Run: headless pygame with SDL's dummy video driver; simulated clock (each Clock.tick advances the game by its frame time, no real sleeping); random seed 0; keys injected as events and as key.get_pressed() state; no mouse input.
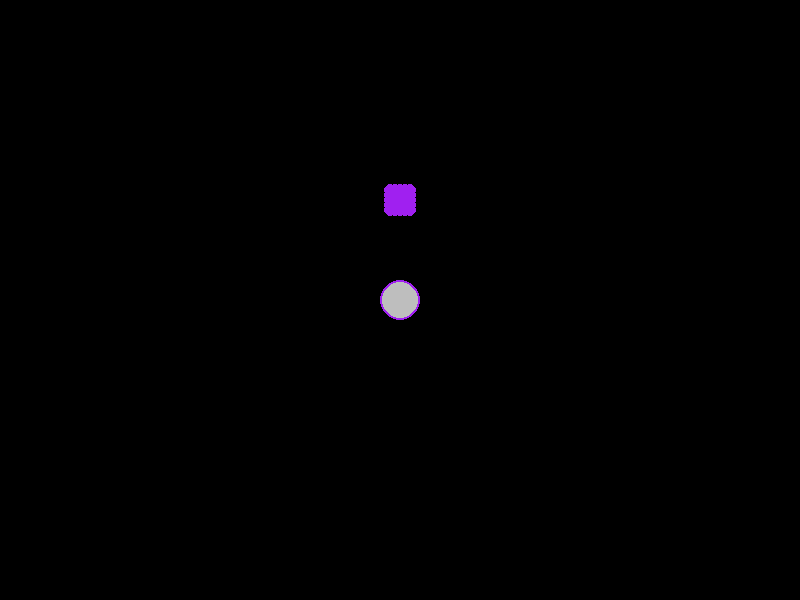
Frame 1 of 4 · flips 1–60 · no input
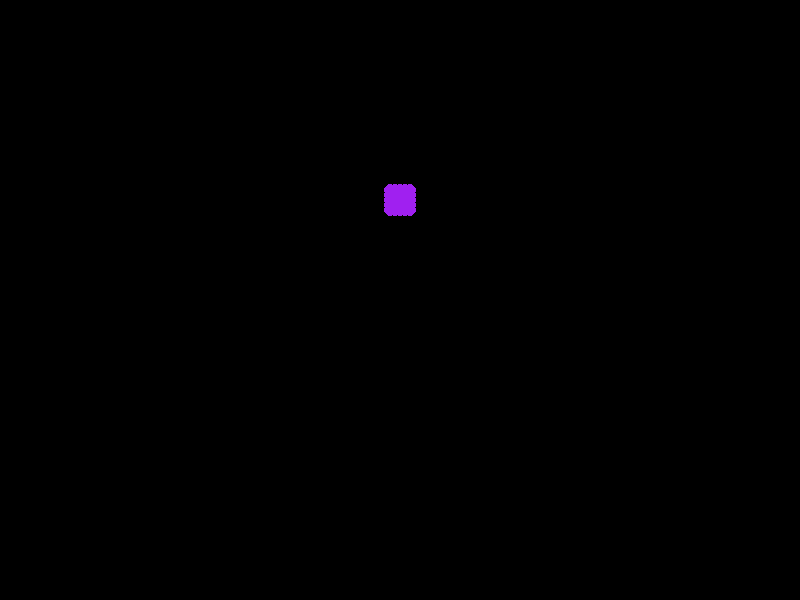
Frame 2 of 4 · flips 61–180 · tapped SPACE, RETURN · held RIGHT (→), D
Frame 3 of 4 · flips 181–300 · held DOWN (↓), S · screen unchanged from frame 2, image omitted
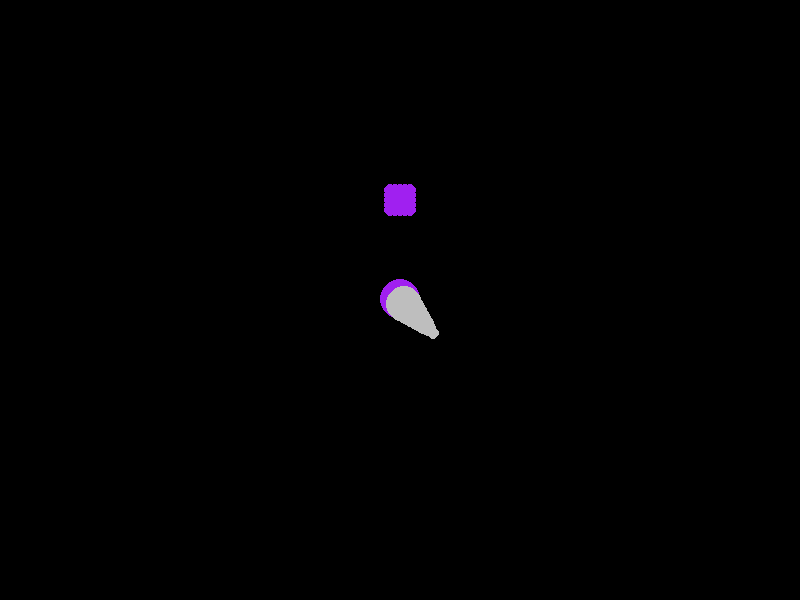
Frame 4 of 4 · flips 301–420 · held LEFT (←), A, UP (↑), W

The pygame program that drew these frames:


#import
import pygame

#initial setup
pygame.init()
screen = pygame.display.set_mode((800, 600))
clock = pygame.time.Clock()
running = True
dt = 0

#Implement snake head
snake_head = pygame.Vector2(screen.get_width() / 2, screen.get_height() / 2)
snake_body = [snake_head.copy()]

#add food for snake
food_pos = pygame.Vector2(400, 200)
food_eaten = False
snake_length = 7


while running:
    for event in pygame.event.get():
        if event.type == pygame.QUIT:
            running = False

    # keyboard
    keys = pygame.key.get_pressed()
    if keys[pygame.K_w]:
        snake_head.y -= 300 * dt
    if keys[pygame.K_s]:
        snake_head.y += 300 * dt
    if keys[pygame.K_a]:
        snake_head.x -= 300 * dt
    if keys[pygame.K_d]:
        snake_head.x += 300 * dt

    # snakes growing with food
    if snake_head.distance_to(food_pos) < 40 and not food_eaten:
        snake_length += 5
        food_eaten = True
        print("EATEN! Länge:", snake_length)

    # body update
    if len(snake_body) > snake_length:
        snake_body.pop()
    snake_body.insert(0, snake_head.copy())

    # new food
    if food_eaten and snake_head.distance_to(food_pos) > 100:
        food_pos = pygame.Vector2(400, 300)
        food_eaten = False

    # RENDER
    screen.fill("black")
    for dx in range(-10, 11, 5):
        for dy in range(-10, 11, 5):
            pygame.draw.circle(screen, "purple", food_pos + pygame.Vector2(dx, dy), 6)

    for i, segment in enumerate(snake_body):
        color = "purple" if i == 0 else "gray"
        pygame.draw.circle(screen, color, (int(segment.x), int(segment.y)), max(5, 20 - i * 2))

    pygame.display.flip()
    dt = clock.tick(60) / 1000
